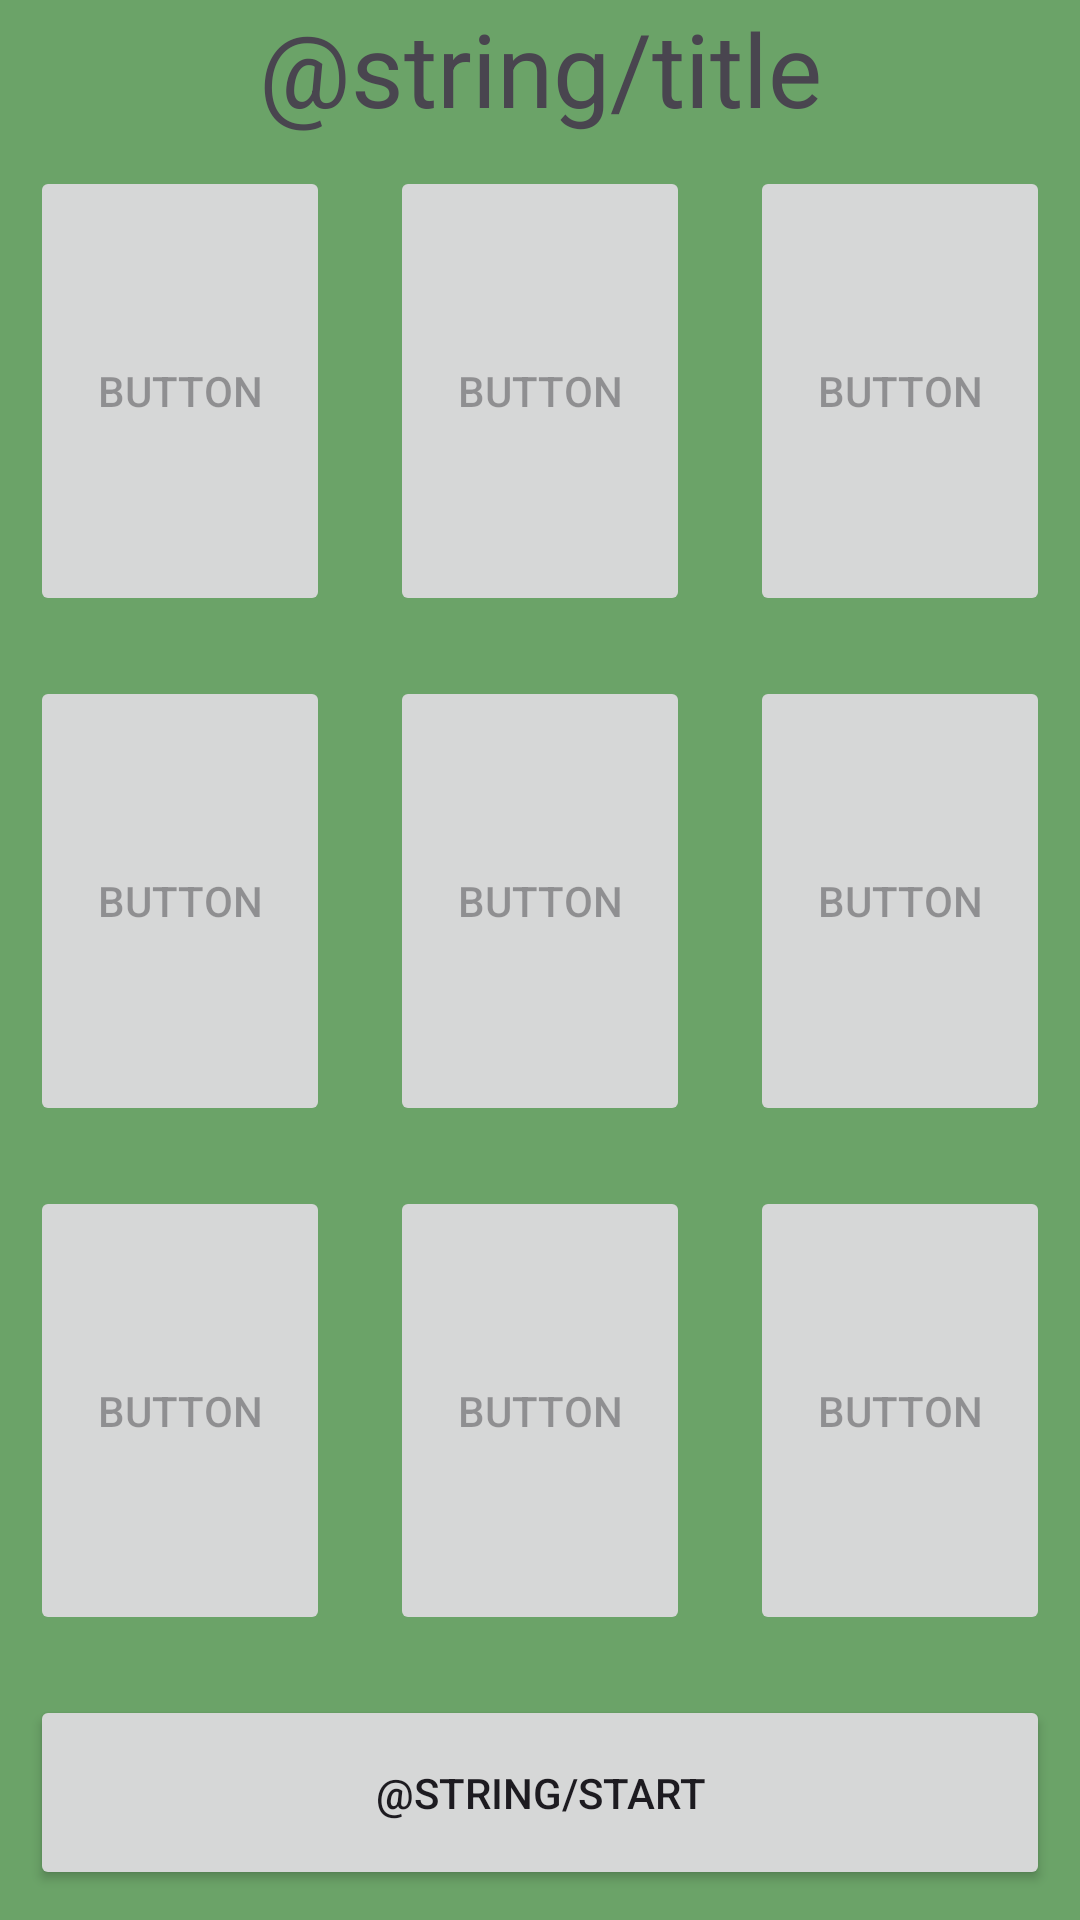

The Android layout XML behind this screen, and the referenced resources:
<!-- AndroidManifest.xml: application theme Theme.MemoryFragment -->
<!-- res/layout/fragment_tic_tac_toe.xml -->
<?xml version="1.0" encoding="utf-8"?>
<androidx.constraintlayout.widget.ConstraintLayout xmlns:android="http://schemas.android.com/apk/res/android"
    xmlns:app="http://schemas.android.com/apk/res-auto"
    xmlns:tools="http://schemas.android.com/tools"
    android:layout_width="match_parent"
    android:layout_height="match_parent"
    android:background="#6BA368"
    android:visibility="visible"
    tools:context=".MainActivity">

    <TextView
        android:id="@+id/tvTitle"
        android:layout_width="wrap_content"
        android:layout_height="wrap_content"
        android:text="@string/title"
        android:textSize="34sp"
        android:visibility="visible"
        app:layout_constraintEnd_toEndOf="parent"
        app:layout_constraintStart_toStartOf="parent"
        app:layout_constraintTop_toTopOf="parent" />

    <Button
        android:id="@+id/start"
        android:layout_width="0dp"
        android:layout_height="65dp"
        android:layout_margin="10dp"
        android:text="@string/start"
        app:layout_constraintBottom_toBottomOf="parent"
        app:layout_constraintEnd_toEndOf="parent"
        app:layout_constraintStart_toStartOf="parent"
        app:layout_constraintTop_toBottomOf="@+id/linearLayout" />

    <LinearLayout
        android:id="@+id/linearLayout"
        android:layout_width="match_parent"
        android:layout_height="0dp"
        android:orientation="vertical"
        app:layout_constraintBottom_toTopOf="@+id/start"
        app:layout_constraintEnd_toEndOf="parent"
        app:layout_constraintStart_toStartOf="parent"
        app:layout_constraintTop_toBottomOf="@+id/tvTitle">

        <LinearLayout
            android:layout_width="match_parent"
            android:layout_height="match_parent"
            android:layout_weight="1"
            android:orientation="horizontal"
            android:weightSum="3">

            <Button
                android:id="@+id/button2"
                android:layout_width="match_parent"
                android:layout_height="match_parent"
                android:layout_margin="10dp"
                android:layout_weight="1"
                android:enabled="false"
                android:text="Button" />

            <Button
                android:id="@+id/button3"
                android:layout_width="match_parent"
                android:layout_height="match_parent"
                android:layout_margin="10dp"
                android:layout_weight="1"
                android:enabled="false"
                android:text="Button" />

            <Button
                android:id="@+id/button4"
                android:layout_width="match_parent"
                android:layout_height="match_parent"
                android:layout_margin="10dp"
                android:layout_weight="1"
                android:enabled="false"
                android:text="Button" />
        </LinearLayout>

        <LinearLayout
            android:layout_width="match_parent"
            android:layout_height="match_parent"
            android:layout_weight="1"
            android:orientation="horizontal"
            android:weightSum="3">

            <Button
                android:id="@+id/button5"
                android:layout_width="match_parent"
                android:layout_height="match_parent"
                android:layout_margin="10dp"
                android:layout_weight="1"
                android:enabled="false"
                android:text="Button" />

            <Button
                android:id="@+id/button6"
                android:layout_width="match_parent"
                android:layout_height="match_parent"
                android:layout_margin="10dp"
                android:layout_weight="1"
                android:enabled="false"
                android:text="Button" />

            <Button
                android:id="@+id/button7"
                android:layout_width="match_parent"
                android:layout_height="match_parent"
                android:layout_margin="10dp"
                android:layout_weight="1"
                android:enabled="false"
                android:text="Button" />
        </LinearLayout>

        <LinearLayout
            android:layout_width="match_parent"
            android:layout_height="match_parent"
            android:layout_weight="1"
            android:orientation="horizontal"
            android:weightSum="3">

            <Button
                android:id="@+id/button8"
                android:layout_width="match_parent"
                android:layout_height="match_parent"
                android:layout_margin="10dp"
                android:layout_weight="1"
                android:enabled="false"
                android:text="Button" />

            <Button
                android:id="@+id/button9"
                android:layout_width="match_parent"
                android:layout_height="match_parent"
                android:layout_margin="10dp"
                android:layout_weight="1"
                android:enabled="false"
                android:text="Button" />

            <Button
                android:id="@+id/button10"
                android:layout_width="match_parent"
                android:layout_height="match_parent"
                android:layout_margin="10dp"
                android:layout_weight="1"
                android:enabled="false"
                android:text="Button" />

        </LinearLayout>
    </LinearLayout>


</androidx.constraintlayout.widget.ConstraintLayout>
<!-- resources referenced by this layout -->
<resources>
  <style name="Theme.MemoryFragment" parent="Base.Theme.MemoryFragment" />
  <style name="Base.Theme.MemoryFragment" parent="Theme.Material3.DayNight.NoActionBar">
          
          
      </style>
</resources>
